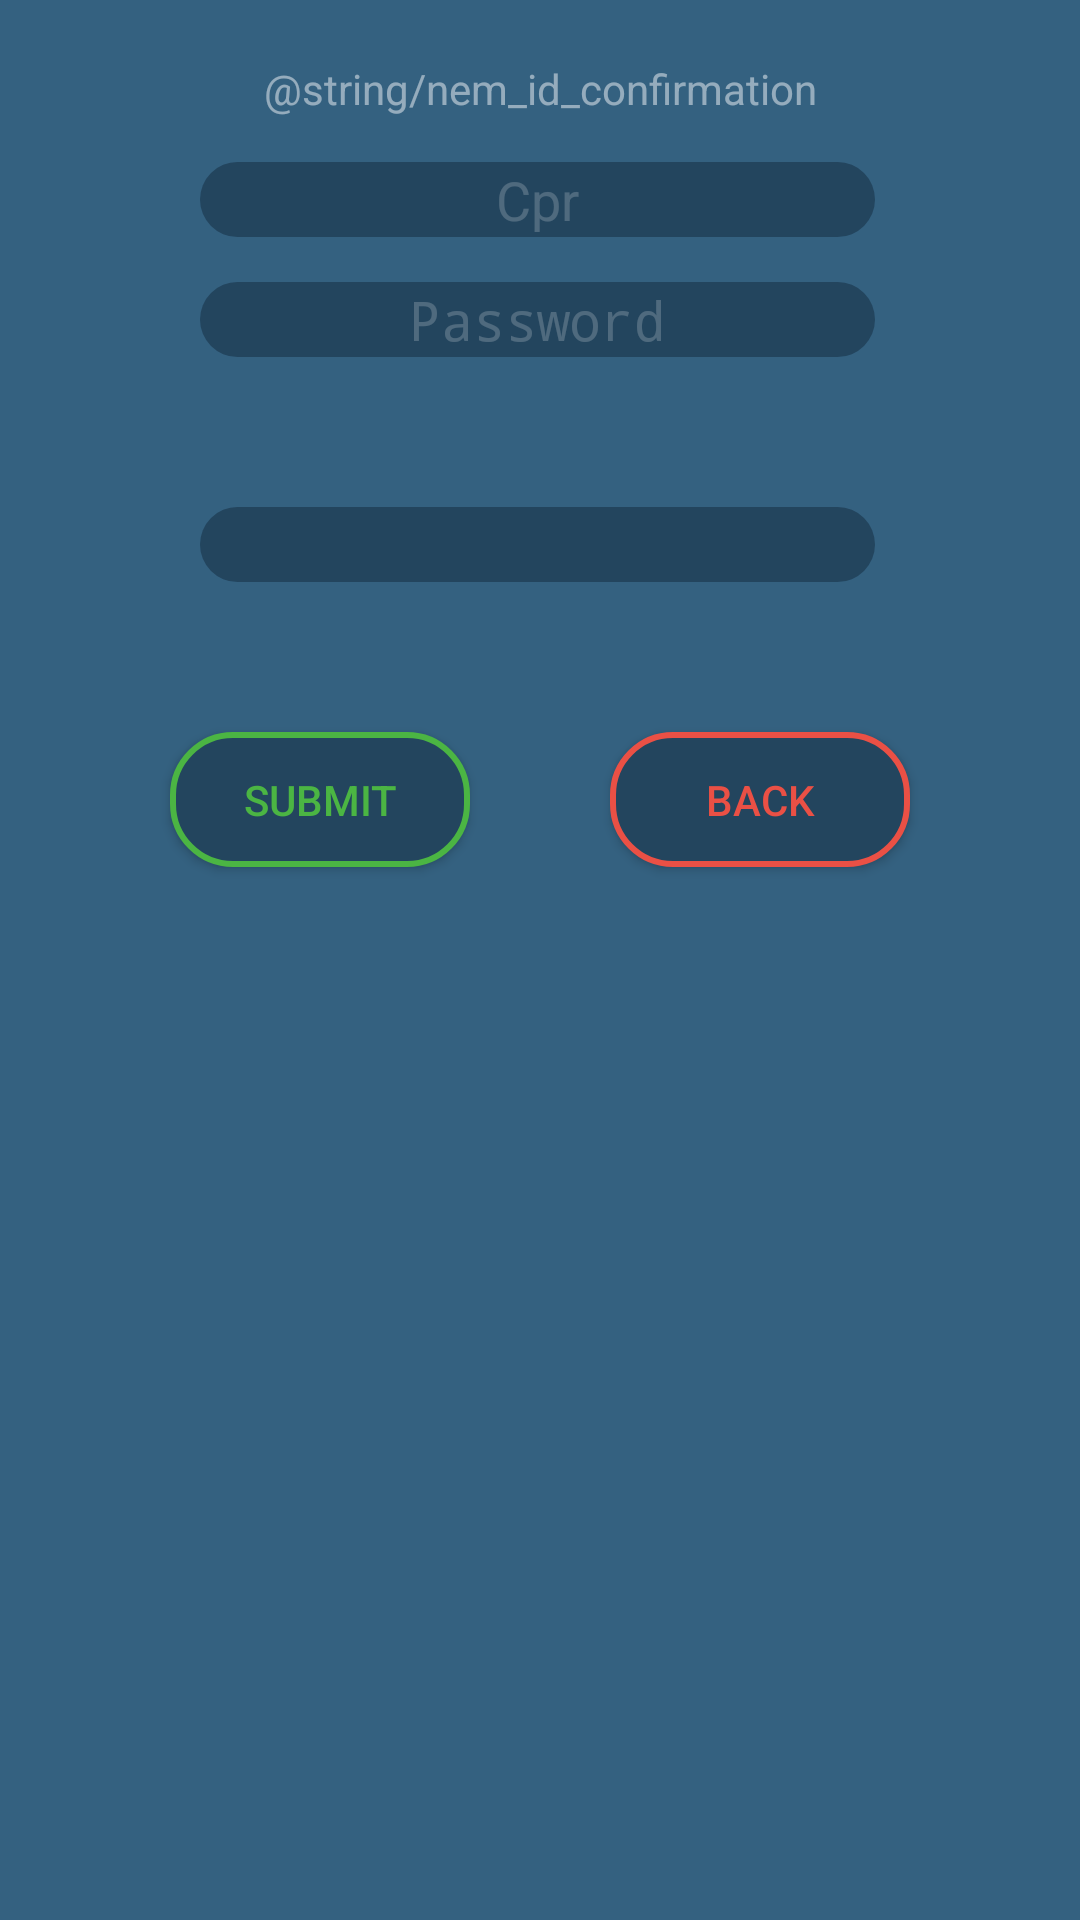

Write the Android layout XML for this screen, with the resource values it uses.
<!-- AndroidManifest.xml: activity theme AppTheme.CustomTheme -->
<!-- res/layout/activity_nemid.xml -->
<?xml version="1.0" encoding="utf-8"?>
<android.support.constraint.ConstraintLayout xmlns:android="http://schemas.android.com/apk/res/android"
    xmlns:app="http://schemas.android.com/apk/res-auto"
    xmlns:tools="http://schemas.android.com/tools"
    android:layout_width="match_parent"
    android:layout_height="match_parent"
    android:background="#346180"
    tools:context=".Activity.nemidActivity">

    <EditText
        android:id="@+id/cpr_input"
        android:layout_width="225dp"
        android:layout_height="25dp"
        android:layout_marginStart="98dp"
        android:layout_marginLeft="98dp"
        android:layout_marginTop="15dp"
        android:layout_marginEnd="100dp"
        android:layout_marginRight="100dp"
        android:background="@drawable/input_bg"
        android:ems="10"
        android:gravity="center"
        android:hint="@string/cpr_login"
        android:inputType="number"
        android:textColor="@color/grey_custom"
        android:textColorHint="@color/darkGrey_custom"
        app:layout_constraintEnd_toEndOf="parent"
        app:layout_constraintStart_toStartOf="parent"
        app:layout_constraintTop_toBottomOf="@+id/nem_id_conf_txt"
        tools:text="@string/cpr_login" />

    <EditText
        android:id="@+id/password_input"
        android:layout_width="225dp"
        android:layout_height="25dp"
        android:layout_marginStart="98dp"
        android:layout_marginLeft="98dp"
        android:layout_marginTop="15dp"
        android:layout_marginEnd="100dp"
        android:layout_marginRight="100dp"
        android:background="@drawable/input_bg"
        android:ems="10"
        android:gravity="center"
        android:hint="@string/password_login"
        android:inputType="textPassword"
        android:textColor="@color/grey_custom"
        android:textColorHint="@color/darkGrey_custom"
        app:layout_constraintEnd_toEndOf="parent"
        app:layout_constraintStart_toStartOf="parent"
        app:layout_constraintTop_toBottomOf="@+id/cpr_input"
        tools:text="@string/password_login" />

    <TextView
        android:id="@+id/keycard_txt"
        android:layout_width="wrap_content"
        android:layout_height="wrap_content"
        android:layout_marginStart="176dp"
        android:layout_marginLeft="176dp"
        android:layout_marginTop="25dp"
        android:layout_marginEnd="176dp"
        android:layout_marginRight="176dp"
        android:textColor="@color/grey_custom"
        app:layout_constraintEnd_toEndOf="parent"
        app:layout_constraintStart_toStartOf="parent"
        app:layout_constraintTop_toBottomOf="@+id/password_input" />

    <EditText
        android:id="@+id/keycard_input"
        android:layout_width="225dp"
        android:layout_height="25dp"
        android:layout_marginStart="98dp"
        android:layout_marginLeft="98dp"
        android:layout_marginTop="50dp"
        android:layout_marginEnd="100dp"
        android:layout_marginRight="100dp"
        android:background="@drawable/input_bg"
        android:ems="10"
        android:gravity="center"
        android:inputType="number"
        android:textColor="@color/grey_custom"
        app:layout_constraintEnd_toEndOf="parent"
        app:layout_constraintStart_toStartOf="parent"
        app:layout_constraintTop_toBottomOf="@+id/password_input" />

    <Button
        android:id="@+id/submit"
        android:layout_width="100dp"
        android:layout_height="45dp"
        android:layout_marginStart="50dp"
        android:layout_marginLeft="50dp"
        android:layout_marginTop="50dp"
        android:layout_marginEnd="20dp"
        android:layout_marginRight="20dp"
        android:background="@drawable/button_bg"
        android:onClick="submit"
        android:text="@string/submit"
        android:textColor="@color/green_custom"
        app:layout_constraintEnd_toStartOf="@+id/back"
        app:layout_constraintStart_toStartOf="parent"
        app:layout_constraintTop_toBottomOf="@+id/keycard_input" />

    <Button
        android:id="@+id/back"
        android:layout_width="100dp"
        android:layout_height="45dp"
        android:layout_marginStart="20dp"
        android:layout_marginLeft="20dp"
        android:layout_marginTop="50dp"
        android:layout_marginEnd="50dp"
        android:layout_marginRight="50dp"
        android:background="@drawable/button_bg_red"
        android:onClick="back"
        android:text="@string/back"
        android:textColor="@color/red_custom"
        app:layout_constraintEnd_toEndOf="parent"
        app:layout_constraintStart_toEndOf="@+id/submit"
        app:layout_constraintTop_toBottomOf="@+id/keycard_input" />

    <TextView
        android:id="@+id/nem_id_conf_txt"
        android:layout_width="wrap_content"
        android:layout_height="wrap_content"
        android:layout_marginStart="50dp"
        android:layout_marginLeft="50dp"
        android:layout_marginTop="20dp"
        android:layout_marginEnd="50dp"
        android:layout_marginRight="50dp"
        android:text="@string/nem_id_confirmation"
        android:textColor="@color/grey_custom"
        app:layout_constraintEnd_toEndOf="parent"
        app:layout_constraintStart_toStartOf="parent"
        app:layout_constraintTop_toTopOf="parent" />
</android.support.constraint.ConstraintLayout>
<!-- resources referenced by this layout -->
<resources>
  <color name="darkGrey_custom">#33FFFFFF</color>
  <color name="green_custom">#4BB543</color>
  <color name="grey_custom">#7AFFFFFF</color>
  <color name="red_custom">#EA5045</color>
  <!-- drawable button_bg (drawable) -->
  <?xml version="1.0" encoding="utf-8"?>
  <selector xmlns:android="http://schemas.android.com/apk/res/android">
      <item>
          <shape android:shape="rectangle">
              
              <solid android:color="@color/darkblue_custom" />
  
              
              <stroke android:width="2dp" android:color="@color/green_custom" />
  
              
              <corners android:radius="20dp" />
          </shape>
      </item>
  </selector>
  <!-- drawable button_bg_red (drawable) -->
  <?xml version="1.0" encoding="utf-8"?>
  <selector xmlns:android="http://schemas.android.com/apk/res/android">
      <item>
          <shape android:shape="rectangle">
              
              <solid android:color="@color/darkblue_custom" />
  
              
              <stroke android:width="2dp" android:color="@color/red_custom" />
  
              
              <corners android:radius="20dp" />
          </shape>
      </item>
  </selector>
  <!-- drawable input_bg (drawable) -->
  <?xml version="1.0" encoding="utf-8"?>
  <selector xmlns:android="http://schemas.android.com/apk/res/android">
      <item>
          <shape android:shape="rectangle">
              
              <solid android:color="@color/darkblue_custom" />
  
              
              <corners android:radius="20dp" />
          </shape>
      </item>
  </selector>
  <string name="back">back</string>
  <string name="cpr_login">Cpr</string>
  <string name="password_login">Password</string>
  <string name="submit">submit</string>
  <style name="AppTheme.CustomTheme">
          <item name="android:windowIsTranslucent">true</item>
          <item name="android:windowCloseOnTouchOutside">true</item>
      </style>
  <color name="darkblue_custom">#23455E</color>
</resources>
